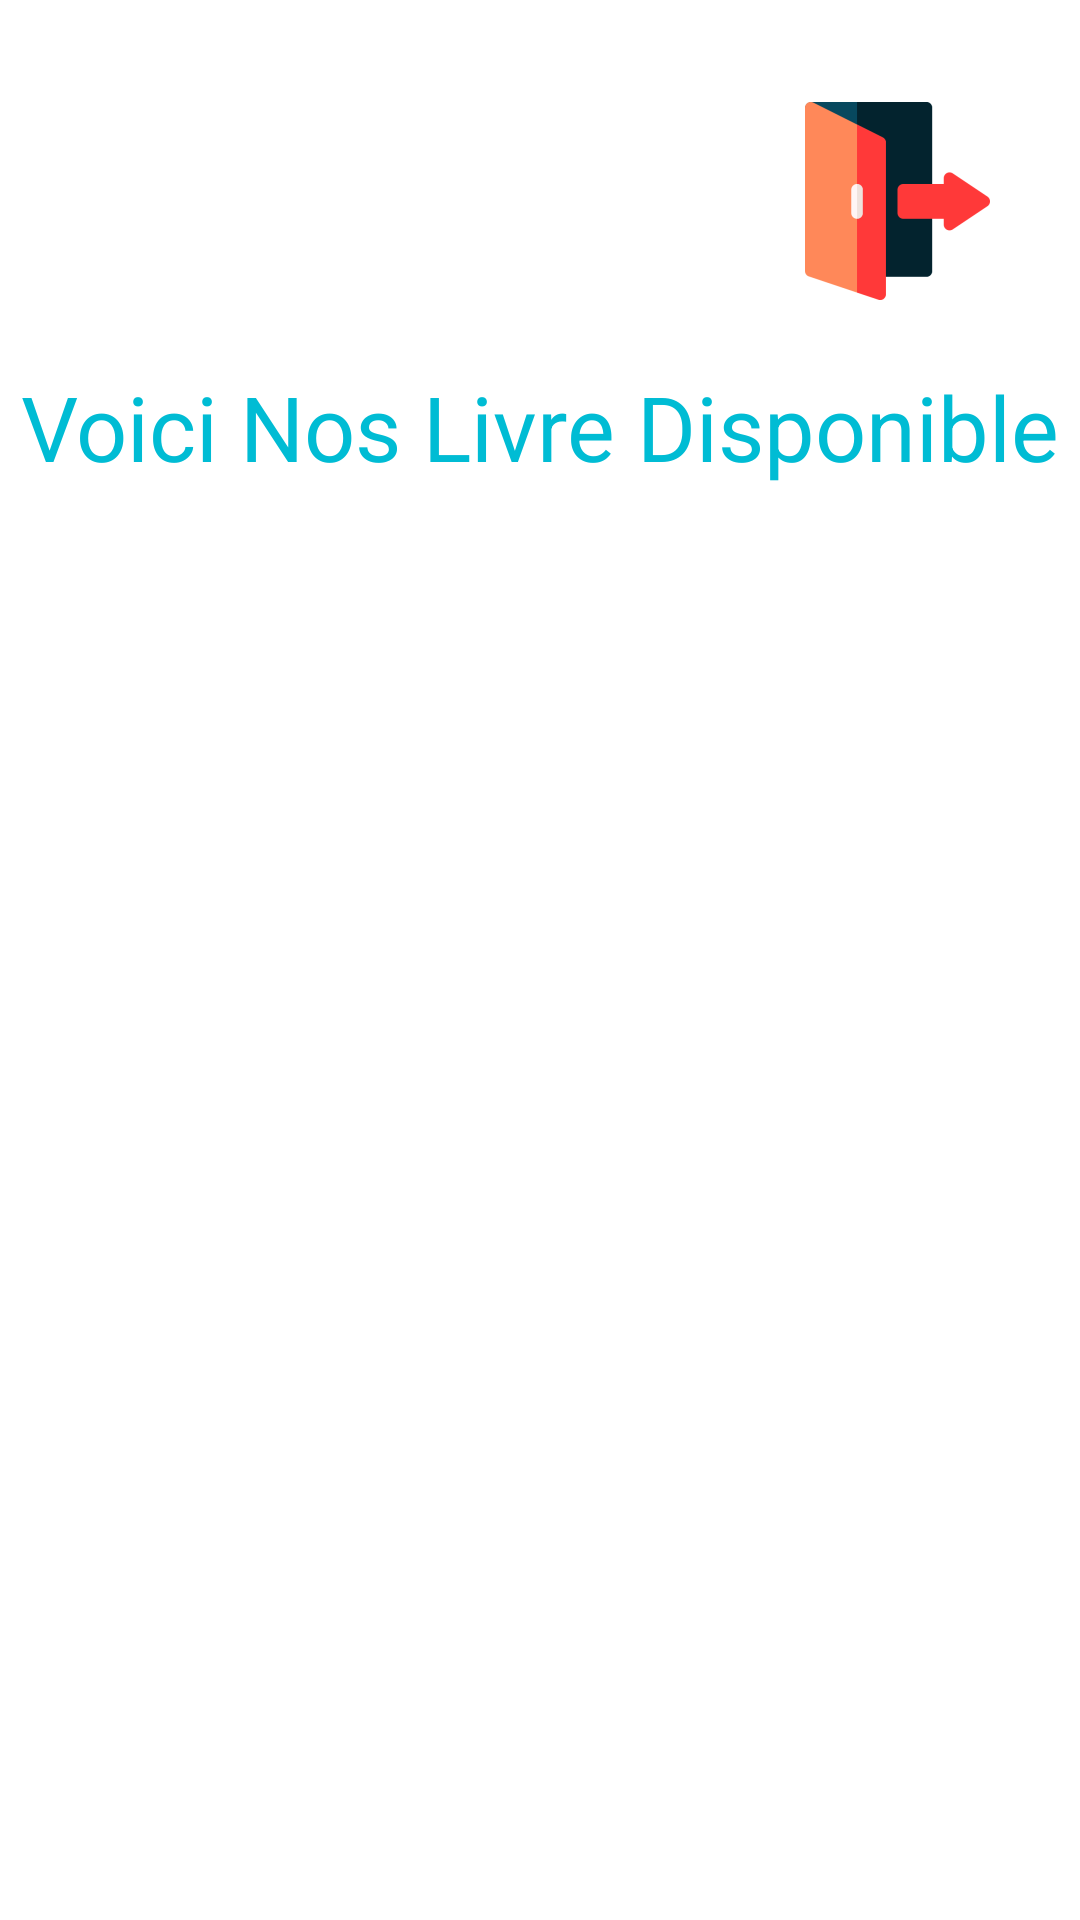

Reconstruct the res/layout file that produces this screen, plus the resources it refers to.
<!-- AndroidManifest.xml: application theme Theme.Biblio -->
<!-- res/layout/activity_main.xml -->
<?xml version="1.0" encoding="utf-8"?>
<androidx.constraintlayout.widget.ConstraintLayout xmlns:android="http://schemas.android.com/apk/res/android"
    xmlns:app="http://schemas.android.com/apk/res-auto"
    xmlns:tools="http://schemas.android.com/tools"
    android:layout_width="match_parent"
    android:layout_height="match_parent"
    tools:context=".MainActivity">

    <LinearLayout
        android:id="@+id/linearLayout2"
        android:layout_width="356dp"
        android:layout_height="158dp"
        android:layout_marginStart="1dp"
        android:layout_marginTop="12dp"
        android:layout_marginEnd="1dp"
        android:orientation="vertical"
        app:layout_constraintEnd_toEndOf="parent"
        app:layout_constraintHorizontal_bias="0.49"
        app:layout_constraintStart_toStartOf="parent"
        app:layout_constraintTop_toTopOf="parent">

        <LinearLayout
            android:layout_width="match_parent"
            android:layout_height="110dp"
            android:orientation="horizontal">

            <TextView
                android:id="@+id/textView"
                android:layout_width="67dp"
                android:layout_height="wrap_content"
                android:layout_weight="1"
                android:text="    " />

            <ImageButton
                android:id="@+id/home_client"
                android:layout_width="153dp"
                android:layout_height="143dp"
                android:layout_weight="1"
                android:background="#00FFFFFF"
                app:srcCompat="@mipmap/ic_launcher" />

            <ImageButton
                android:id="@+id/logout"
                android:layout_width="wrap_content"
                android:layout_height="match_parent"
                android:layout_weight="1"
                android:background="#00FFFFFF"
                app:srcCompat="@mipmap/logout_foreground" />

        </LinearLayout>

        <TextView
            android:id="@+id/acceuil"
            android:layout_width="match_parent"
            android:layout_height="56dp"
            android:text="Voici Nos Livre Disponible"
            android:textAlignment="center"
            android:textColor="#00BCD4"
            android:textSize="30sp" />

    </LinearLayout>

    <LinearLayout
        android:layout_width="409dp"
        android:layout_height="559dp"
        android:layout_marginStart="1dp"
        android:layout_marginTop="1dp"
        android:layout_marginEnd="1dp"
        android:layout_marginBottom="1dp"
        android:orientation="vertical"
        app:layout_constraintBottom_toBottomOf="parent"
        app:layout_constraintEnd_toEndOf="parent"
        app:layout_constraintStart_toStartOf="parent"
        app:layout_constraintTop_toBottomOf="@+id/linearLayout2">

        <ListView
            android:id="@+id/listes_livres_u"
            android:layout_width="match_parent"
            android:layout_height="528dp" />
    </LinearLayout>

</androidx.constraintlayout.widget.ConstraintLayout>
<!-- resources referenced by this layout -->
<resources>
  <!-- mipmap logout_foreground: png bitmap (mipmap-hdpi, 1957 bytes) -->
  <style name="Theme.Biblio" parent="Theme.MaterialComponents.DayNight.DarkActionBar">
          
          <item name="colorPrimary">@color/purple_500</item>
          <item name="colorPrimaryVariant">@color/purple_700</item>
          <item name="colorOnPrimary">@color/white</item>
          
          <item name="colorSecondary">@color/teal_200</item>
          <item name="colorSecondaryVariant">@color/teal_700</item>
          <item name="colorOnSecondary">@color/black</item>
          
          <item name="android:statusBarColor" tools:targetApi="l">?attr/colorPrimaryVariant</item>
          
      </style>
  <!-- not gathered from this repository: default colours our renderer supplied (Android Studio template values) -->
  <color name="purple_500">#FF6200EE</color>
  <color name="purple_700">#FF3700B3</color>
  <color name="teal_200">#FF03DAC5</color>
  <color name="teal_700">#FF018786</color>
  <color name="black">#FF000000</color>
  <color name="white">#FFFFFFFF</color>
</resources>
